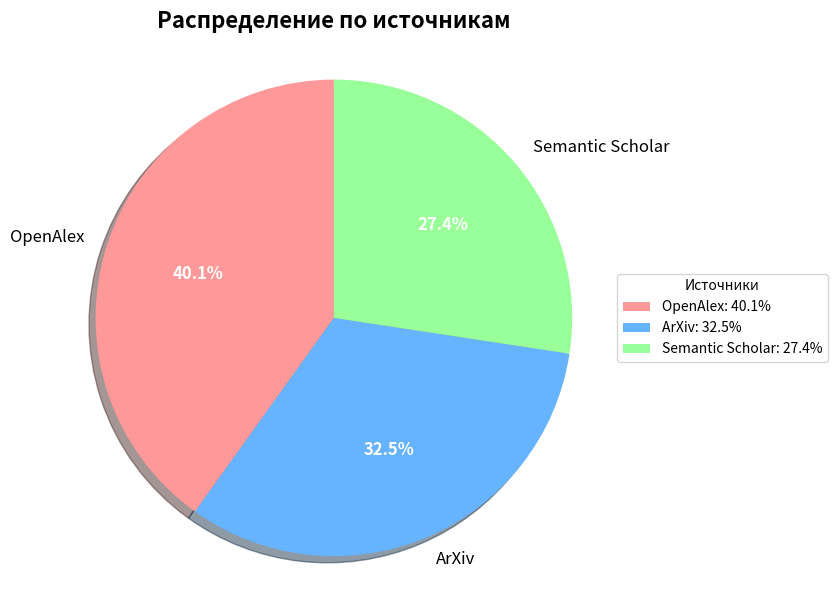

Here is the Python script that generated this plot:
import matplotlib
import matplotlib.pyplot as plt

# Данные
sources = ['OpenAlex', 'ArXiv', 'Semantic Scholar']
percentages = [40.1, 32.5, 27.4]  # 100 - (40.1 + 32.5) = 27.4

# Цвета для секторов
colors = ['#ff9999', '#66b3ff', '#99ff99']

# Создание диаграммы
fig, ax = plt.subplots(figsize=(8, 6))
wedges, texts, autotexts = ax.pie(
    percentages,
    labels=sources,
    colors=colors,
    autopct='%1.1f%%',
    startangle=90,
    explode=(0.00, 0.00, 0),  # Немного отделяем первые два сектора
    shadow=True,
    textprops={'fontsize': 12}
)

# Делаем проценты белыми и жирными
for autotext in autotexts:
    autotext.set_color('white')
    autotext.set_fontweight('bold')

# Добавляем заголовок
plt.title('Распределение по источникам', fontsize=16, fontweight='bold', pad=20)

# Делаем диаграмму круглой
ax.axis('equal')

# Добавляем легенду (опционально)
ax.legend(wedges, 
          [f'{label}: {pct}%' for label, pct in zip(sources, percentages)],
          title="Источники",
          loc="center left",
          bbox_to_anchor=(1, 0, 0.5, 1))

# Показываем диаграмму
plt.tight_layout()
plt.show()

# Для сохранения в файл раскомментируйте следующую строку:
# plt.savefig('pie_chart.png', dpi=300, bbox_inches='tight')